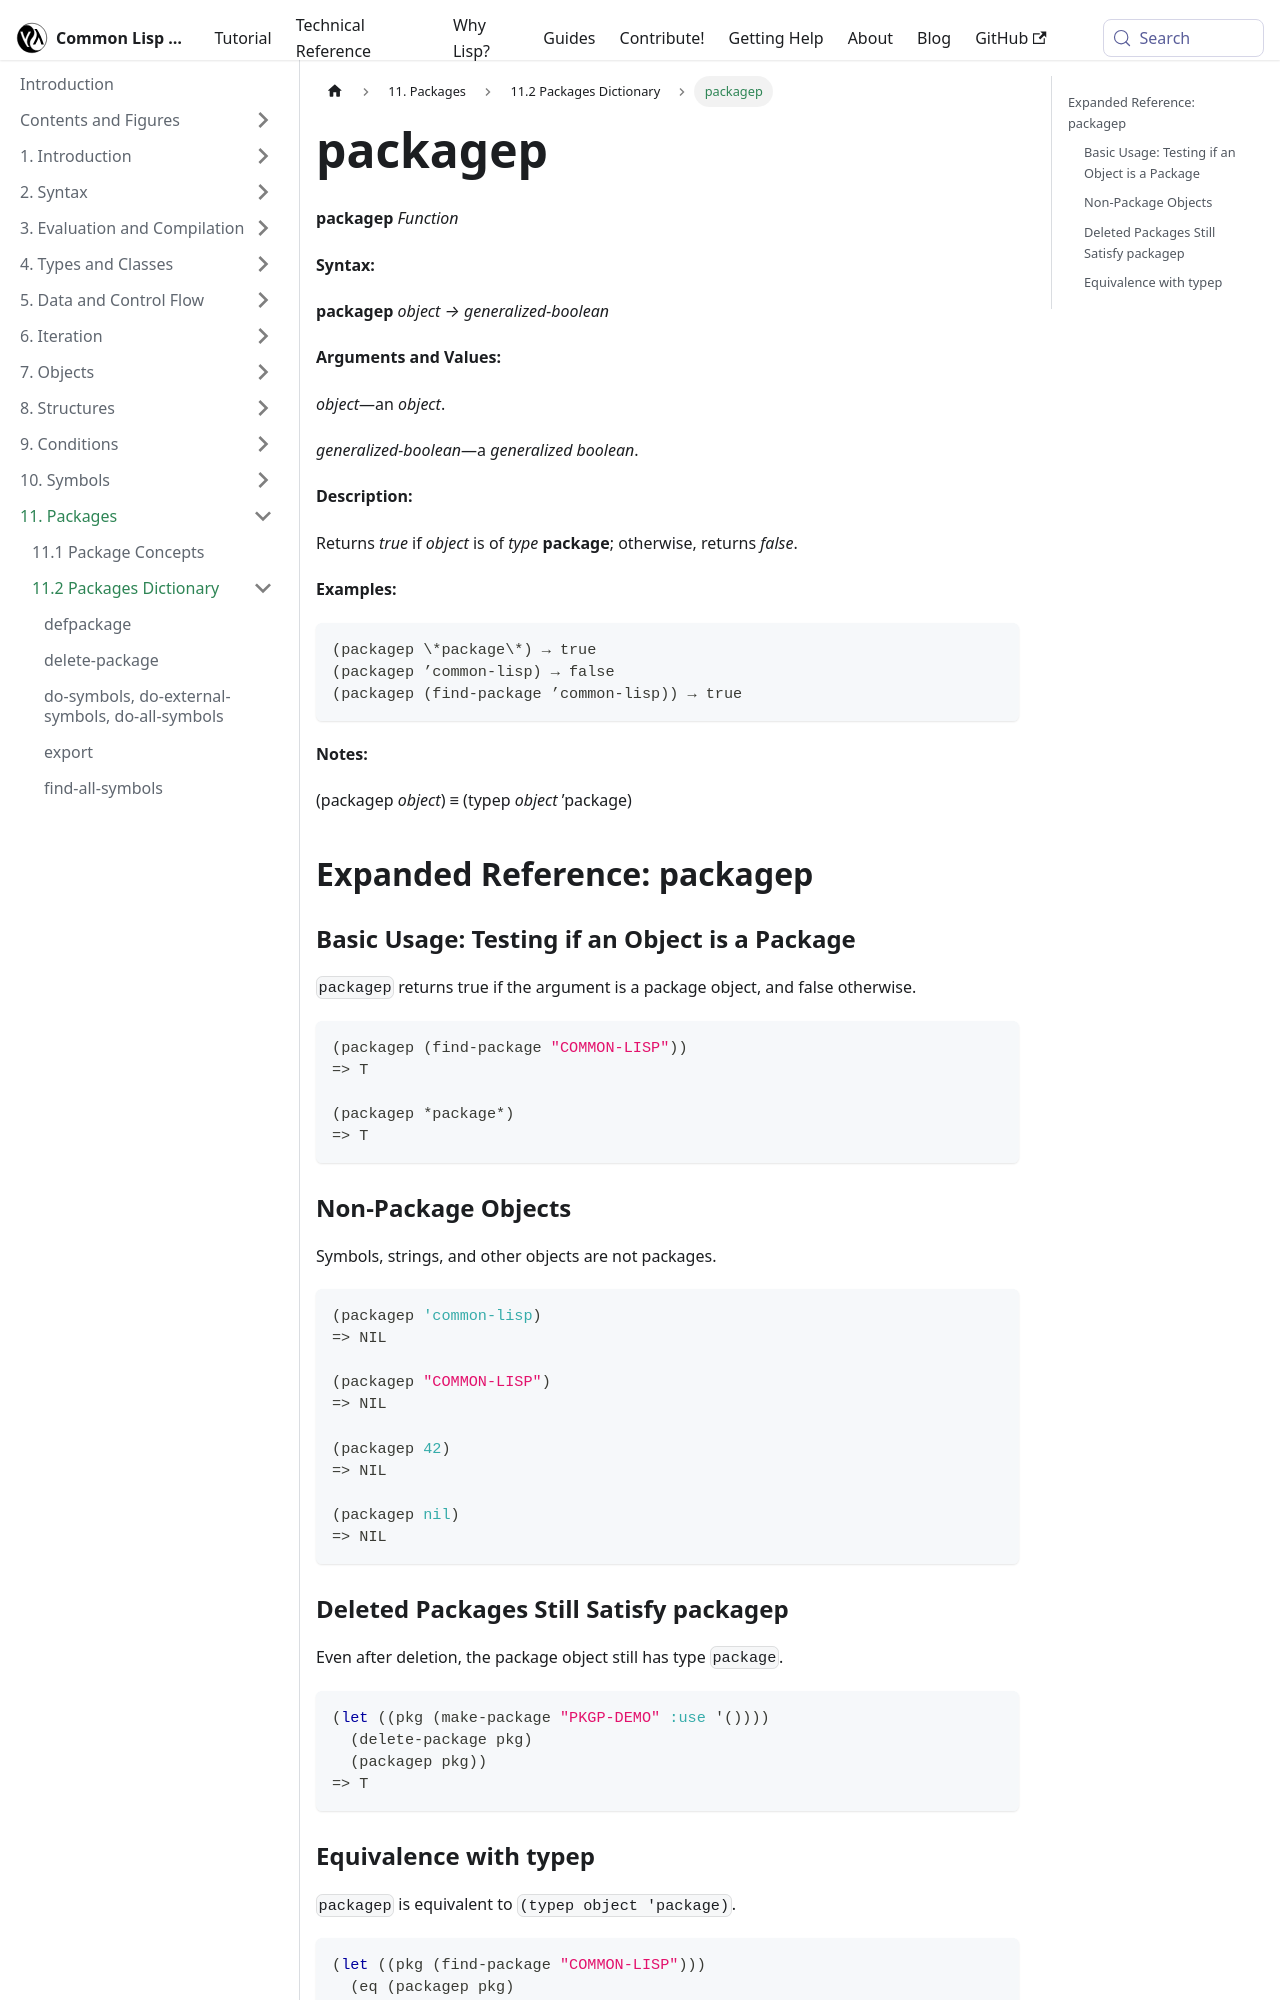

repository: lisp-docs/cl-language-reference · page: chap-11/bb-c-dictionary/packagep_function.html · generator: docusaurus

---
title: "packagep"
---

# packagep

import PackagepFunction from './_packagep_function.md';

<PackagepFunction />

## Expanded Reference: packagep

### Basic Usage: Testing if an Object is a Package

`packagep` returns true if the argument is a package object, and false otherwise.

```lisp
(packagep (find-package "COMMON-LISP"))
=> T

(packagep *package*)
=> T
```

### Non-Package Objects

Symbols, strings, and other objects are not packages.

```lisp
(packagep 'common-lisp)
=> NIL

(packagep "COMMON-LISP")
=> NIL

(packagep 42)
=> NIL

(packagep nil)
=> NIL
```
